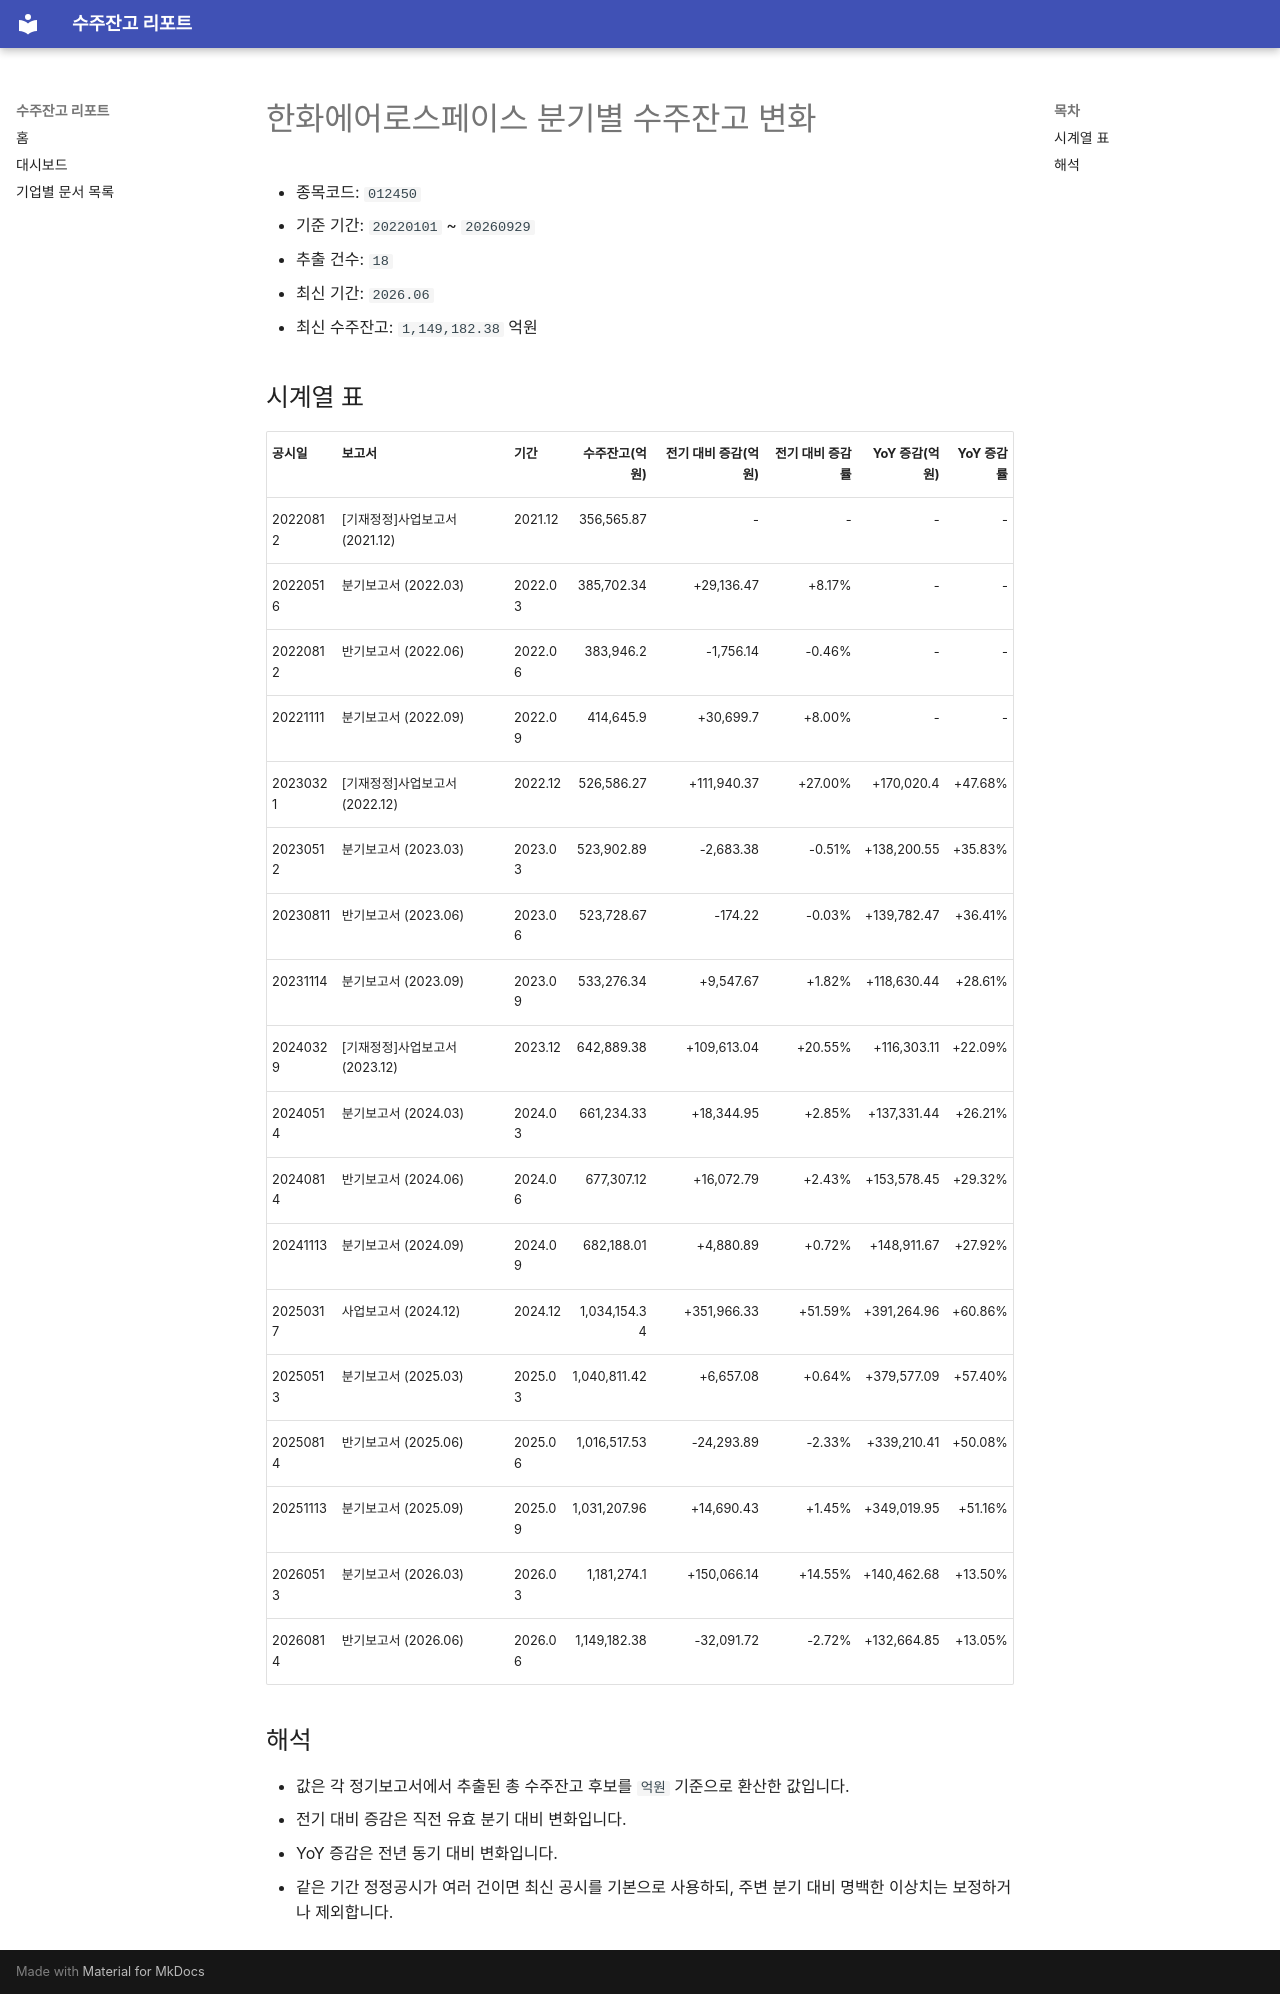

repository: agent-jaden/order-backlog-dashboard · page: companies/한화에어로스페이스_수주잔고(012450)/index.html · generator: mkdocs

# 한화에어로스페이스 분기별 수주잔고 변화

- 종목코드: `012450`
- 기준 기간: `20220101` ~ `20260929`
- 추출 건수: `18`
- 최신 기간: `2026.06`
- 최신 수주잔고: `1,149,182.38` 억원

## 시계열 표

| 공시일 | 보고서 | 기간 | 수주잔고(억원) | 전기 대비 증감(억원) | 전기 대비 증감률 | YoY 증감(억원) | YoY 증감률 |
| --- | --- | --- | ---: | ---: | ---: | ---: | ---: |
| 20220812 | [기재정정]사업보고서 (2021.12) | 2021.12 | 356,565.87 | - | - | - | - |
| 20220516 | 분기보고서 (2022.03) | 2022.03 | 385,702.34 | +29,136.47 | +8.17% | - | - |
| 20220812 | 반기보고서 (2022.06) | 2022.06 | 383,946.2 | -1,756.14 | -0.46% | - | - |
| 20221111 | 분기보고서 (2022.09) | 2022.09 | 414,645.9 | +30,699.7 | +8.00% | - | - |
| 20230321 | [기재정정]사업보고서 (2022.12) | 2022.12 | 526,586.27 | +111,940.37 | +27.00% | +170,020.4 | +47.68% |
| 20230512 | 분기보고서 (2023.03) | 2023.03 | 523,902.89 | -2,683.38 | -0.51% | +138,200.55 | +35.83% |
| 20230811 | 반기보고서 (2023.06) | 2023.06 | 523,728.67 | -174.22 | -0.03% | +139,782.47 | +36.41% |
| 20231114 | 분기보고서 (2023.09) | 2023.09 | 533,276.34 | +9,547.67 | +1.82% | +118,630.44 | +28.61% |
| 20240329 | [기재정정]사업보고서 (2023.12) | 2023.12 | 642,889.38 | +109,613.04 | +20.55% | +116,303.11 | +22.09% |
| 20240514 | 분기보고서 (2024.03) | 2024.03 | 661,234.33 | +18,344.95 | +2.85% | +137,331.44 | +26.21% |
| 20240814 | 반기보고서 (2024.06) | 2024.06 | 677,307.12 | +16,072.79 | +2.43% | +153,578.45 | +29.32% |
| 20241113 | 분기보고서 (2024.09) | 2024.09 | 682,188.01 | +4,880.89 | +0.72% | +148,911.67 | +27.92% |
| 20250317 | 사업보고서 (2024.12) | 2024.12 | 1,034,154.34 | +351,966.33 | +51.59% | +391,264.96 | +60.86% |
| 20250513 | 분기보고서 (2025.03) | 2025.03 | 1,040,811.42 | +6,657.08 | +0.64% | +379,577.09 | +57.40% |
| 20250814 | 반기보고서 (2025.06) | 2025.06 | 1,016,517.53 | -24,293.89 | -2.33% | +339,210.41 | +50.08% |
| 20251113 | 분기보고서 (2025.09) | 2025.09 | 1,031,207.96 | +14,690.43 | +1.45% | +349,019.95 | +51.16% |
| 20260513 | 분기보고서 (2026.03) | 2026.03 | 1,181,274.1 | +150,066.14 | +14.55% | +140,462.68 | +13.50% |
| 20260814 | 반기보고서 (2026.06) | 2026.06 | 1,149,182.38 | -32,091.72 | -2.72% | +132,664.85 | +13.05% |

## 해석

- 값은 각 정기보고서에서 추출된 총 수주잔고 후보를 `억원` 기준으로 환산한 값입니다.
- 전기 대비 증감은 직전 유효 분기 대비 변화입니다.
- YoY 증감은 전년 동기 대비 변화입니다.
- 같은 기간 정정공시가 여러 건이면 최신 공시를 기본으로 사용하되, 주변 분기 대비 명백한 이상치는 보정하거나 제외합니다.
